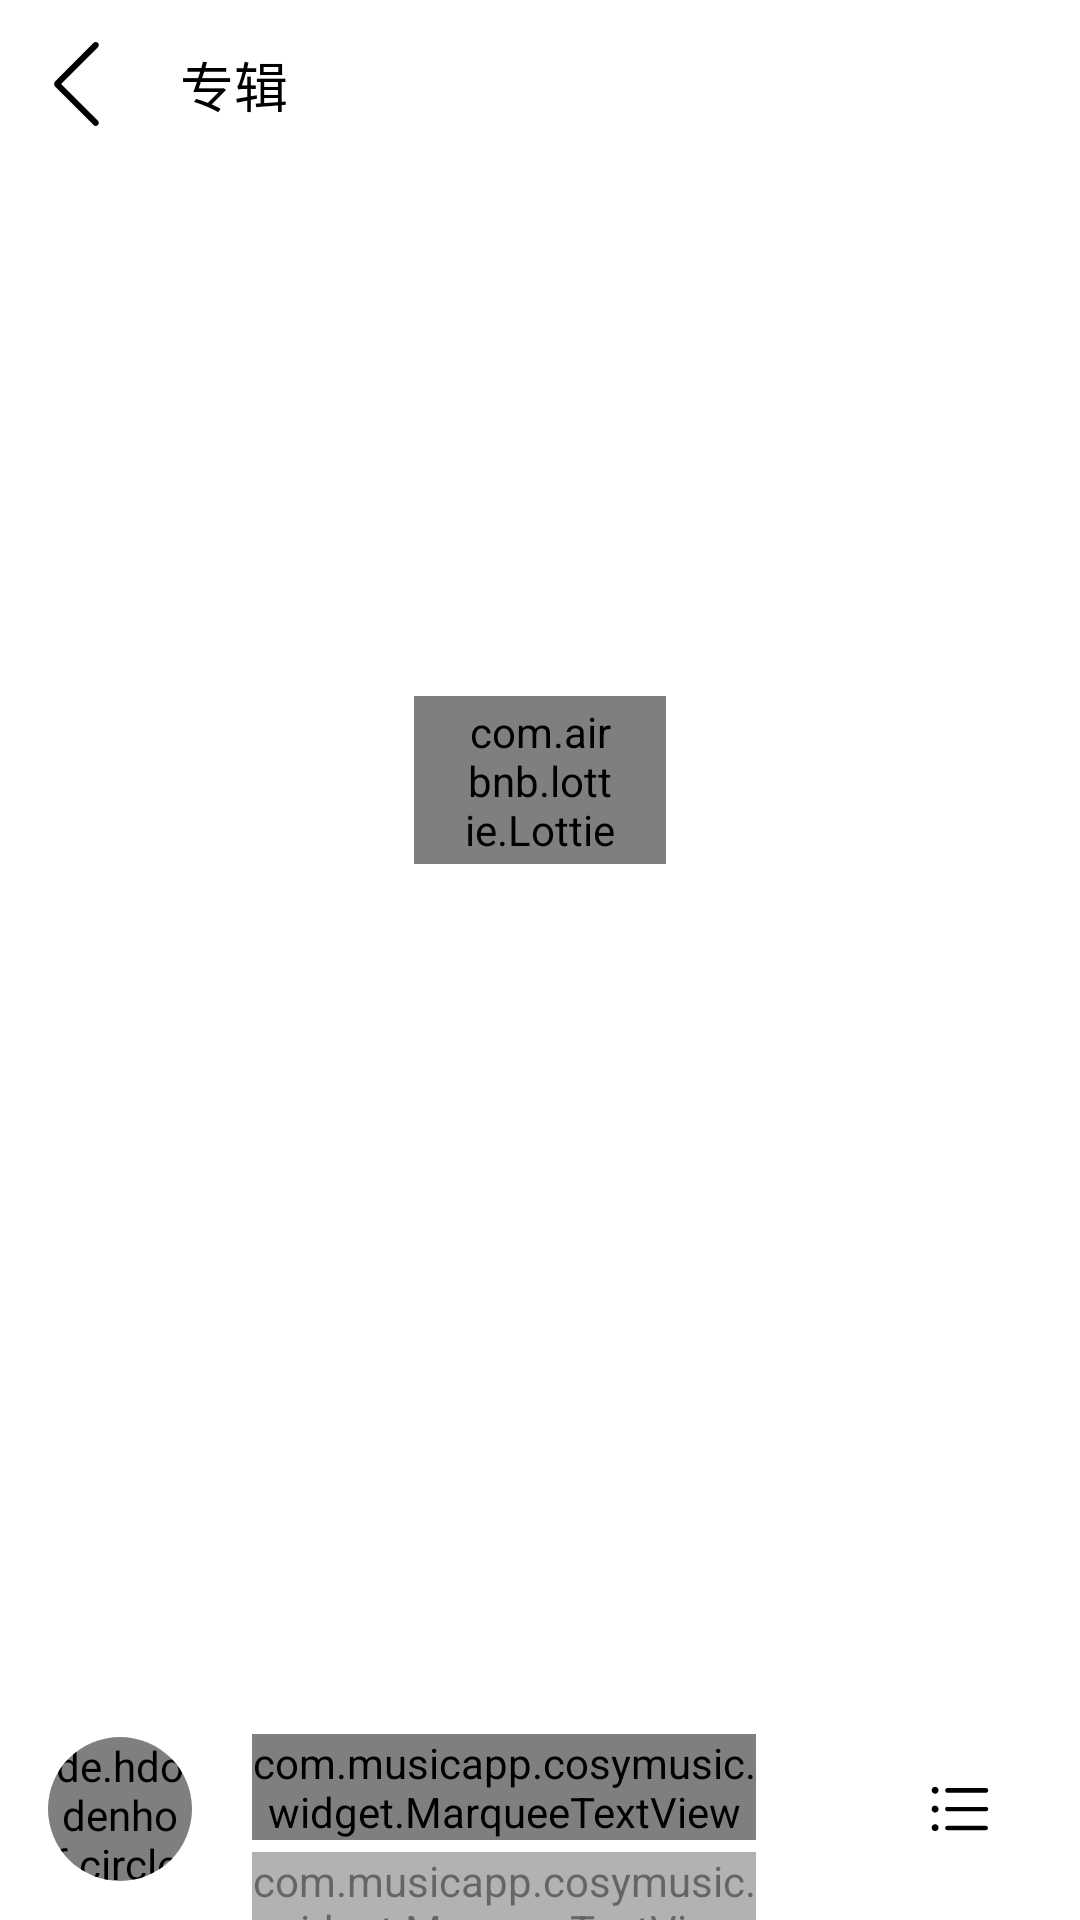

This screen was rendered from an Android layout file. Write that file and the resources it references.
<!-- AndroidManifest.xml: application theme Theme.CosyMusic -->
<!-- res/layout/activity_album.xml -->
<?xml version="1.0" encoding="utf-8"?>
<androidx.constraintlayout.widget.ConstraintLayout xmlns:android="http://schemas.android.com/apk/res/android"
    xmlns:app="http://schemas.android.com/apk/res-auto"
    xmlns:tools="http://schemas.android.com/tools"
    android:layout_width="match_parent"
    android:layout_height="match_parent"
    tools:context=".activity.SongMenuActivity">


    <ImageView
        android:id="@+id/ivBackground"
        android:layout_width="match_parent"
        android:layout_height="300dp"
        android:scaleType="centerCrop"
        app:layout_constraintEnd_toEndOf="parent"
        app:layout_constraintStart_toStartOf="parent"
        app:layout_constraintTop_toTopOf="parent" />

    <View
        android:layout_width="match_parent"
        android:layout_height="300dp"
        android:background="#BFFFFFFF"
        app:layout_constraintEnd_toEndOf="parent"
        app:layout_constraintStart_toStartOf="parent"
        app:layout_constraintTop_toTopOf="parent" />

    <androidx.constraintlayout.widget.ConstraintLayout
        android:id="@+id/clTop"
        android:layout_width="0dp"
        android:layout_height="56dp"
        app:layout_constraintEnd_toEndOf="parent"
        app:layout_constraintStart_toStartOf="parent"
        app:layout_constraintTop_toTopOf="parent">

        <ImageView
            android:id="@+id/ivBack"
            android:layout_width="wrap_content"
            android:layout_height="wrap_content"
            android:layout_marginStart="16dp"
            app:layout_constraintBottom_toBottomOf="parent"
            app:layout_constraintStart_toStartOf="parent"
            app:layout_constraintTop_toTopOf="parent"
            app:srcCompat="@drawable/ic_back" />

        <TextView
            android:id="@+id/tvTitle"
            android:layout_width="wrap_content"
            android:layout_height="wrap_content"
            android:layout_marginStart="12dp"
            android:text="@string/album"
            android:singleLine="true"
            android:textAppearance="@style/bold_text_style"
            app:layout_constraintBottom_toBottomOf="parent"
            app:layout_constraintStart_toEndOf="@+id/ivBack"
            app:layout_constraintTop_toTopOf="parent" />
    </androidx.constraintlayout.widget.ConstraintLayout>

    <androidx.coordinatorlayout.widget.CoordinatorLayout
        android:id="@+id/coordinatorLayout"
        android:layout_width="match_parent"
        android:layout_height="0dp"
        android:layout_marginBottom="64dp"
        android:background="@drawable/bg_transparency"
        android:overScrollMode="never"
        android:scrollbars="none"
        app:layout_constraintBottom_toBottomOf="@id/miniPlayer"
        app:layout_constraintEnd_toEndOf="parent"
        app:layout_constraintStart_toStartOf="parent"
        app:layout_constraintTop_toBottomOf="@id/clTop"
        tools:context=".ui.activity.PlaylistActivity">

        <com.google.android.material.appbar.AppBarLayout
            android:layout_width="match_parent"
            android:layout_height="wrap_content"
            android:background="@color/transparent_color"
            app:elevation="0dp">

            <androidx.constraintlayout.widget.ConstraintLayout
                android:id="@+id/clHead"
                android:layout_width="match_parent"
                android:layout_height="wrap_content"
                app:layout_scrollFlags="scroll|exitUntilCollapsed">

                <androidx.constraintlayout.widget.ConstraintLayout
                    android:layout_width="match_parent"
                    android:layout_height="128dp"

                    app:layout_constraintBottom_toBottomOf="parent"
                    app:layout_constraintEnd_toEndOf="parent"
                    app:layout_constraintStart_toStartOf="parent"
                    app:layout_constraintTop_toTopOf="parent">

                    <androidx.cardview.widget.CardView
                        android:id="@+id/cvCover"
                        android:layout_width="96dp"
                        android:layout_height="96dp"
                        android:layout_marginStart="16dp"
                        android:layout_marginTop="24dp"
                        android:layout_marginBottom="24dp"
                        android:background="@color/transparent_color"
                        app:cardCornerRadius="10dp"
                        app:cardElevation="0dp"
                        app:layout_constraintBottom_toBottomOf="parent"
                        app:layout_constraintStart_toStartOf="parent"
                        app:layout_constraintTop_toTopOf="parent">

                        <ImageView
                            android:id="@+id/ivAlbumCover"
                            android:layout_width="match_parent"
                            android:layout_height="match_parent"
                            android:scaleType="centerCrop"
                            tools:ignore="ContentDescription" />
                    </androidx.cardview.widget.CardView>

                    <TextView
                        android:id="@+id/tvAlbumName"
                        android:layout_width="0dp"
                        android:layout_height="wrap_content"
                        android:layout_marginStart="16dp"
                        android:layout_marginTop="24dp"
                        android:layout_marginEnd="16dp"
                        android:lines="2"
                        android:maxLines="2"
                        android:textColor="@color/black"
                        android:textIsSelectable="true"
                        android:textSize="16sp"
                        android:textStyle="bold"
                        app:layout_constraintEnd_toEndOf="parent"
                        app:layout_constraintHorizontal_bias="0.5"
                        app:layout_constraintStart_toEndOf="@+id/cvCover"
                        app:layout_constraintTop_toTopOf="parent" />

                </androidx.constraintlayout.widget.ConstraintLayout>


            </androidx.constraintlayout.widget.ConstraintLayout>

            <androidx.constraintlayout.widget.ConstraintLayout
                android:id="@+id/clNav"
                android:layout_width="match_parent"
                android:layout_height="48dp"
                android:background="@drawable/bg_slide_layout"
                app:layout_constraintBottom_toBottomOf="parent"
                app:layout_constraintLeft_toLeftOf="parent"
                app:layout_constraintRight_toRightOf="parent">

                <TextView
                    android:id="@+id/tvPlayAll"
                    android:layout_width="wrap_content"
                    android:layout_height="wrap_content"
                    android:layout_marginBottom="1dp"
                    android:minWidth="10dp"
                    android:textColor="@color/black"
                    android:textSize="16sp"
                    android:textStyle="bold"
                    app:layout_constraintBottom_toBottomOf="parent"
                    app:layout_constraintStart_toEndOf="@+id/ivPlayAll"
                    app:layout_constraintTop_toTopOf="parent" />

                <ImageView
                    android:id="@+id/ivPlayAll"
                    android:layout_width="56dp"
                    android:layout_height="0dp"
                    android:contentDescription="@string/play_all"
                    android:padding="14dp"
                    app:layout_constraintBottom_toBottomOf="parent"
                    app:layout_constraintStart_toStartOf="parent"
                    app:layout_constraintTop_toTopOf="parent"
                    app:srcCompat="@drawable/ic_play_btn"
                    tools:ignore="VectorDrawableCompat" />
            </androidx.constraintlayout.widget.ConstraintLayout>


        </com.google.android.material.appbar.AppBarLayout>


        <LinearLayout
            android:layout_width="match_parent"
            android:layout_height="match_parent"
            android:orientation="vertical"
            app:layout_behavior="@string/appbar_scrolling_view_behavior">


            <androidx.constraintlayout.widget.ConstraintLayout
                android:id="@+id/clLoading"
                android:layout_width="match_parent"
                android:layout_height="56dp"
                android:background="@color/white">

                <com.airbnb.lottie.LottieAnimationView
                    android:id="@+id/lottieLoading"
                    android:layout_width="84dp"
                    android:layout_height="84dp"
                    android:padding="16dp"
                    app:layout_constraintBottom_toBottomOf="parent"
                    app:layout_constraintEnd_toEndOf="parent"
                    app:layout_constraintStart_toStartOf="parent"
                    app:layout_constraintTop_toTopOf="parent"
                    app:lottie_rawRes="@raw/lottie_loading"/>

            </androidx.constraintlayout.widget.ConstraintLayout>

            <androidx.recyclerview.widget.RecyclerView
                android:id="@+id/rvAlbumSong"
                android:layout_width="match_parent"
                android:layout_height="match_parent"
                android:background="@color/white"
                android:overScrollMode="never" />

        </LinearLayout>

    </androidx.coordinatorlayout.widget.CoordinatorLayout>

    <include
        android:id="@+id/miniPlayer"
        layout="@layout/mini_player"
        android:layout_width="0dp"
        android:layout_height="@dimen/mini_player_height"
        app:layout_constraintBottom_toBottomOf="parent"
        app:layout_constraintEnd_toEndOf="parent"
        app:layout_constraintStart_toStartOf="parent" />

</androidx.constraintlayout.widget.ConstraintLayout>
<!-- res/layout/mini_player.xml (included above) -->
<?xml version="1.0" encoding="utf-8"?>
<androidx.constraintlayout.widget.ConstraintLayout xmlns:android="http://schemas.android.com/apk/res/android"
    xmlns:app="http://schemas.android.com/apk/res-auto"
    xmlns:tools="http://schemas.android.com/tools"
    android:layout_width="match_parent"
    android:layout_height="64dp">

    <androidx.cardview.widget.CardView
        android:id="@+id/cvCover"
        android:layout_width="48dp"
        android:layout_height="wrap_content"
        android:layout_marginStart="16dp"
        app:cardCornerRadius="24dp"
        app:cardElevation="0dp"
        app:layout_constraintBottom_toBottomOf="parent"
        app:layout_constraintStart_toStartOf="parent"
        app:layout_constraintTop_toTopOf="parent">

        <de.hdodenhof.circleimageview.CircleImageView
            android:id="@+id/ivAlbumCover"
            android:layout_width="48dp"
            android:layout_height="48dp"
            android:scaleType="centerCrop"
            android:src="@drawable/ic_music"
            app:layout_constraintStart_toStartOf="parent"
            app:layout_constraintTop_toTopOf="parent"
            app:srcCompat="@drawable/ic_music" />

    </androidx.cardview.widget.CardView>

    <ImageView
        android:id="@+id/ivPlayerController"
        android:layout_width="40dp"
        android:layout_height="40dp"
        android:scaleType="center"
        app:layout_constraintBottom_toBottomOf="parent"
        app:layout_constraintEnd_toStartOf="@+id/ivPlayerQueue"
        app:layout_constraintTop_toTopOf="parent"
        app:srcCompat="@drawable/ic_mini_play" />

    <ImageView
        android:id="@+id/ivPlayerQueue"
        android:layout_width="40dp"
        android:layout_height="40dp"
        android:layout_marginEnd="20dp"
        android:scaleType="center"
        app:layout_constraintBottom_toBottomOf="parent"
        app:layout_constraintEnd_toEndOf="parent"
        app:layout_constraintTop_toTopOf="parent"
        app:srcCompat="@drawable/ic_player_menu" />

    <com.musicapp.cosymusic.widget.MarqueeTextView
        android:id="@+id/musicName"
        android:layout_width="0dp"
        android:layout_height="wrap_content"
        android:layout_marginStart="20dp"
        android:layout_marginTop="12dp"
        android:layout_marginEnd="8dp"
        android:ellipsize="marquee"
        android:marqueeRepeatLimit="marquee_forever"
        android:singleLine="true"
        android:text="@string/app_name"
        android:background="@color/transparent_color"
        android:textColor="@color/black"
        android:textSize="16sp"
        app:layout_constraintEnd_toStartOf="@+id/ivPlayerController"
        app:layout_constraintStart_toEndOf="@+id/cvCover"
        app:layout_constraintTop_toTopOf="parent"
        tools:ignore="SpUsage" />

    <com.musicapp.cosymusic.widget.MarqueeTextView
        android:id="@+id/artistName"
        android:layout_width="0dp"
        android:layout_height="wrap_content"
        android:layout_marginStart="20dp"
        android:layout_marginTop="4dp"
        android:layout_marginEnd="8dp"
        android:background="@color/transparent_color"
        android:textColor="@color/black"
        android:alpha="0.6"
        android:ellipsize="marquee"
        android:marqueeRepeatLimit="marquee_forever"
        android:singleLine="true"
        android:textSize="13sp"
        app:layout_constraintEnd_toStartOf="@+id/ivPlayerController"
        app:layout_constraintStart_toEndOf="@+id/cvCover"
        app:layout_constraintTop_toBottomOf="@+id/musicName" />

</androidx.constraintlayout.widget.ConstraintLayout>
<!-- resources referenced by this layout -->
<resources>
  <color name="black">#FF000000</color>
  <color name="transparent_color">#00000000</color>
  <color name="white">#FFFFFFFF</color>
  <dimen name="mini_player_height">74dp</dimen>
  <!-- drawable bg_transparency (drawable) -->
  <?xml version="1.0" encoding="utf-8"?>
  <selector xmlns:android="http://schemas.android.com/apk/res/android">
      <item android:drawable="@color/transparent_color"/>
  </selector>
  <!-- drawable ic_back (drawable) -->
  <?xml version="1.0" encoding="utf-8"?>
  <vector xmlns:android="http://schemas.android.com/apk/res/android"
      android:width="32dp"
      android:height="32dp"
      android:viewportWidth="1024"
      android:viewportHeight="1024">
  
      <path android:fillColor="@color/black"
          android:pathData="M532.526499 904.817574L139.506311 511.797385 532.526499 118.777197c12.258185-12.258185 12.432147-32.892131-0.187265-45.51052-12.707416-12.707416-32.995485-12.703323-45.511543-0.187265L75.166957 484.739123c-7.120165 7.120165-10.163477 17.065677-8.990768 26.624381-1.500167 9.755178 1.5104 20.010753 8.990768 27.491121l411.660734 411.660734c12.258185 12.258185 32.892131 12.432147 45.511543-0.187265 12.707416-12.707416 12.7023-32.995485 0.187265-45.51052z"/>
  
  </vector>
  <!-- drawable ic_play_btn (drawable) -->
  <vector xmlns:android="http://schemas.android.com/apk/res/android"
      android:width="32dp"
      android:height="32dp"
      android:viewportWidth="1024"
      android:viewportHeight="1024">
      <path
          android:fillColor="#FFFFFF"
          android:pathData="M374.27,333.31V688.64c0,30.21 20.99,40.45 45.57,26.11l288.77,-175.1c25.09,-15.87 25.09,-40.45 0,-54.78L419.84,309.76c-7.68,-5.12 -14.34,-6.66 -20.99,-6.66 -14.34,-2.56 -24.58,9.22 -24.58,30.21zM1024,512c0,282.62 -229.38,512 -512,512S0,794.62 0,512 229.38,0 512,0s512,229.38 512,512z"/>
  </vector>
  <string name="album">专辑</string>
  <string name="app_name">CosyMusic</string>
  <string name="play_all">播放全部(%d)</string>
  <style name="bold_text_style">
          <item name="android:textSize">18sp</item>
          <item name="android:textColor">@color/black</item>
      </style>
  <style name="Theme.CosyMusic" parent="Theme.MaterialComponents.DayNight.NoActionBar.Bridge">
          
          <item name="colorPrimary">@color/transparent_color</item>
          <item name="colorPrimaryVariant">@color/transparent_color</item>
          <item name="colorOnPrimary">@color/white</item>
          
          <item name="colorSecondary">@color/teal_200</item>
          <item name="colorSecondaryVariant">@color/teal_700</item>
          <item name="colorOnSecondary">@color/black</item>
          
          <item name="android:statusBarColor">?attr/colorPrimaryVariant</item>
          
          <item name="android:windowLightStatusBar">true</item>
          <item name="android:windowBackground">@color/white</item>
          <item name="android:navigationBarColor">@color/transparent_color</item> 
      </style>
  <color name="teal_200">#FF03DAC5</color>
  <color name="teal_700">#FF018786</color>
</resources>
